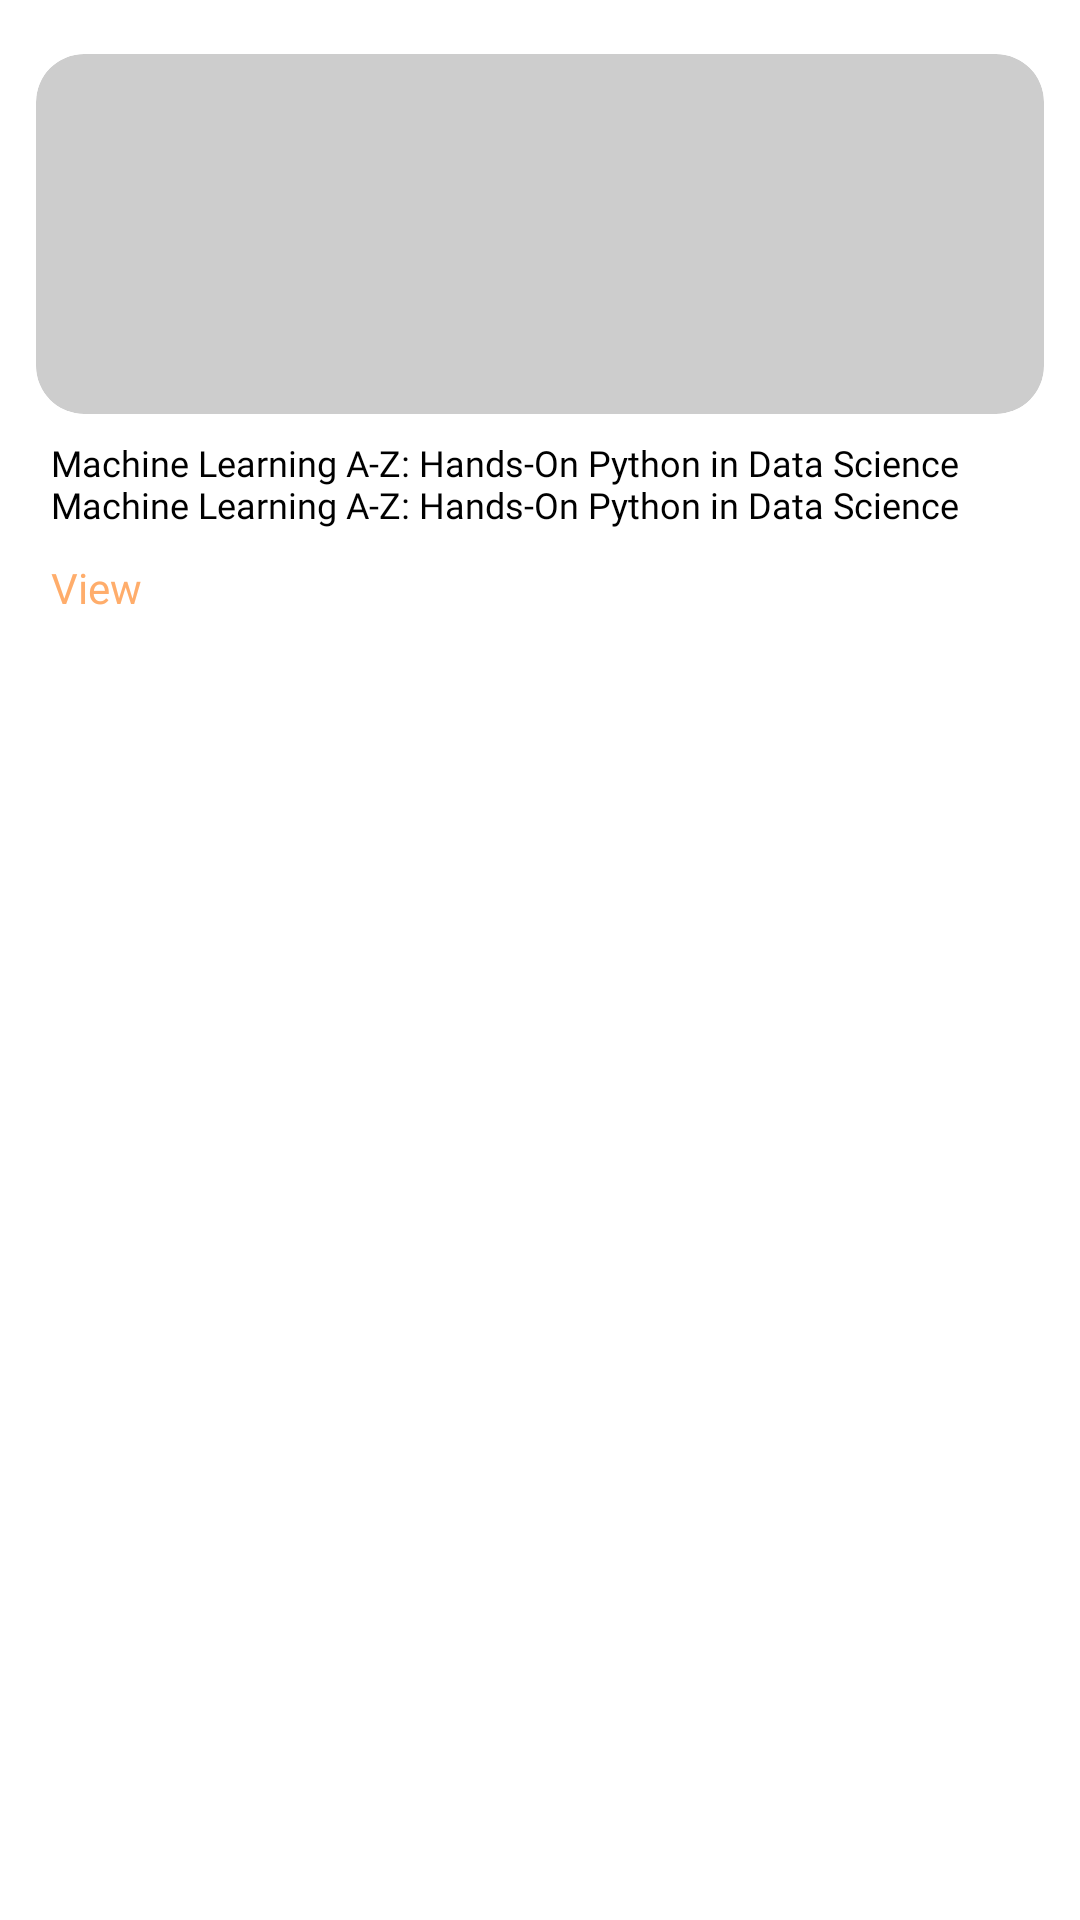

This screen was rendered from an Android layout file. Write that file and the resources it references.
<!-- AndroidManifest.xml: application theme Theme.Skillzage -->
<!-- res/layout/project_layout.xml -->
<?xml version="1.0" encoding="utf-8"?>
<LinearLayout xmlns:android="http://schemas.android.com/apk/res/android"
    xmlns:app="http://schemas.android.com/apk/res-auto"
    android:layout_width="match_parent"
    android:layout_height="wrap_content"
    android:orientation="vertical"
    android:paddingTop="10dp"
    android:paddingLeft="5dp"
    android:paddingEnd="5dp">

    <com.google.android.material.card.MaterialCardView
        android:layout_width="match_parent"
        android:layout_height="wrap_content"
        app:cardBackgroundColor="#cdcdcd"
        app:cardCornerRadius="16dp"
        app:cardElevation="0dp"
        app:cardUseCompatPadding="true">

        <androidx.appcompat.widget.AppCompatImageView
            android:id="@+id/projectImg"
            android:layout_width="match_parent"
            android:scaleType="centerCrop"
            android:layout_height="120dp" />
    </com.google.android.material.card.MaterialCardView>

    <androidx.appcompat.widget.AppCompatTextView
        android:id="@+id/projectDesc"
        android:layout_width="match_parent"
        android:layout_height="wrap_content"
        android:layout_marginStart="12dp"
        android:layout_marginEnd="12dp"
        android:text="Machine Learning A-Z: Hands-On Python in Data Science Machine Learning A-Z: Hands-On Python in Data Science"
        android:textColor="@color/black"
        android:textSize="@dimen/text_small"
        app:fontFamily="@font/poppins_regular" />

    <androidx.appcompat.widget.AppCompatTextView
        android:id="@+id/projectDetailsView"
        android:layout_width="wrap_content"
        android:layout_height="wrap_content"
        android:layout_marginStart="12dp"
        android:background="?selectableItemBackground"
        android:clickable="true"
        android:fontFamily="@font/poppins_medium"
        android:paddingTop="10dp"
        android:paddingRight="16dp"
        android:paddingBottom="10dp"
        android:text="View"
        android:textAllCaps="false"
        android:textColor="@color/orange"
        android:textSize="@dimen/text_normal" />
</LinearLayout>
<!-- resources referenced by this layout -->
<resources>
  <color name="black">#000000</color>
  <color name="orange">#ffad6b</color>
  <dimen name="text_normal">14sp</dimen>
  <dimen name="text_small">12sp</dimen>
  <style name="Theme.Skillzage" parent="Theme.MaterialComponents.DayNight.NoActionBar">
          
          <item name="colorPrimary">@color/orange</item>
          <item name="colorPrimaryVariant">@color/orange</item>
          <item name="colorOnPrimary">@color/white</item>
          
          <item name="colorSecondary">@color/notactive_orange</item>
          <item name="colorSecondaryVariant">@color/active_orange</item>
          <item name="colorOnSecondary">@color/black</item>
          
          <item name="android:statusBarColor" tools:targetApi="l">?attr/colorPrimaryVariant</item>
          
      </style>
  <color name="white">#FFFFFFFF</color>
  <color name="notactive_orange">#8DFF7900</color>
  <color name="active_orange">#FA8231</color>
</resources>
